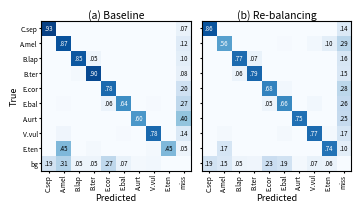

This figure's Python source: (Note: this script raises an exception after producing the figure.)
"""Compact single-column 2-panel confusion figure (baseline vs re-balancing @320px).

The 10x10 row-normalised matrices are transcribed verbatim from the committed full-size
figures results/figures/confusion_{base,focal}_320_s0.pdf (generated by confusion.py from the
on-board eval; reproduced here at large fonts for the 4+1 body). Usage:
    python scripts/make_confusion_pair.py [out.pdf]
"""
import sys
import matplotlib; matplotlib.use("Agg")
import matplotlib.pyplot as plt, numpy as np

ROWS = ["C.sep","A.mel","B.lap","B.ter","E.cor","E.bal","A.urt","V.vul","E.ten","bg"]
COLS = ["C.sep","A.mel","B.lap","B.ter","E.cor","E.bal","A.urt","V.vul","E.ten","miss"]
BASE = [[0.93,0,0,0,0,0,0,0,0,0.07],[0,0.87,0,0,0,0,0,0,0,0.12],[0,0,0.85,0.05,0,0,0,0,0,0.10],
 [0,0,0.02,0.90,0,0,0,0,0,0.08],[0,0,0,0,0.78,0,0,0,0,0.20],[0,0.01,0,0,0.06,0.64,0,0.01,0,0.27],
 [0,0,0,0,0,0,0.60,0,0,0.40],[0,0.04,0,0,0,0.01,0,0.78,0,0.14],[0,0.45,0,0.02,0,0,0,0.02,0.45,0.05],
 [0.19,0.31,0.05,0.05,0.27,0.07,0.02,0.03,0,0]]
FOCAL = [[0.86,0,0,0,0,0,0,0,0,0.14],[0,0.56,0,0,0,0.01,0,0.03,0.10,0.29],[0,0,0.77,0.07,0,0,0,0,0,0.16],
 [0,0,0.06,0.79,0,0,0,0,0,0.15],[0,0,0,0,0.68,0.03,0,0,0,0.28],[0,0,0,0,0.05,0.66,0,0.03,0,0.26],
 [0,0,0,0,0,0,0.75,0,0,0.25],[0,0.02,0,0,0,0.02,0,0.77,0.02,0.17],[0,0.17,0,0,0,0,0,0,0.74,0.10],
 [0.19,0.15,0.05,0.04,0.23,0.19,0.02,0.07,0.06,0]]

def main(out="results/figures/confusion_pair_320.pdf"):
    plt.rcParams.update({"font.size": 6})
    fig, axs = plt.subplots(1, 2, figsize=(3.5, 2.25))
    for ax, M, t in [(axs[0], BASE, "(a) Baseline"), (axs[1], FOCAL, "(b) Re-balancing")]:
        A = np.array(M); ax.imshow(A, cmap="Blues", vmin=0, vmax=1, aspect="equal")
        for i in range(10):
            for j in range(10):
                v = A[i, j]
                if v >= 0.05:
                    ax.text(j, i, f"{v:.2f}".lstrip("0"), ha="center", va="center",
                            fontsize=4.4, color="white" if v > 0.55 else "black")
        ax.set_xticks(range(10)); ax.set_yticks(range(10))
        ax.set_xticklabels(COLS, fontsize=4.8, rotation=90)
        ax.set_yticklabels(ROWS if t.startswith("(a") else [""] * 10, fontsize=4.8)
        ax.set_title(t, fontsize=7.5, pad=2); ax.set_xlabel("Predicted", fontsize=6.5, labelpad=1)
        if t.startswith("(a"): ax.set_ylabel("True", fontsize=6.5, labelpad=1)
        ax.tick_params(length=1.3, pad=1.2)
    fig.subplots_adjust(left=0.105, right=0.995, top=0.88, bottom=0.215, wspace=0.06)
    fig.savefig(out); print(f"[done] -> {out}")

if __name__ == "__main__":
    main(sys.argv[1] if len(sys.argv) > 1 else "results/figures/confusion_pair_320.pdf")
